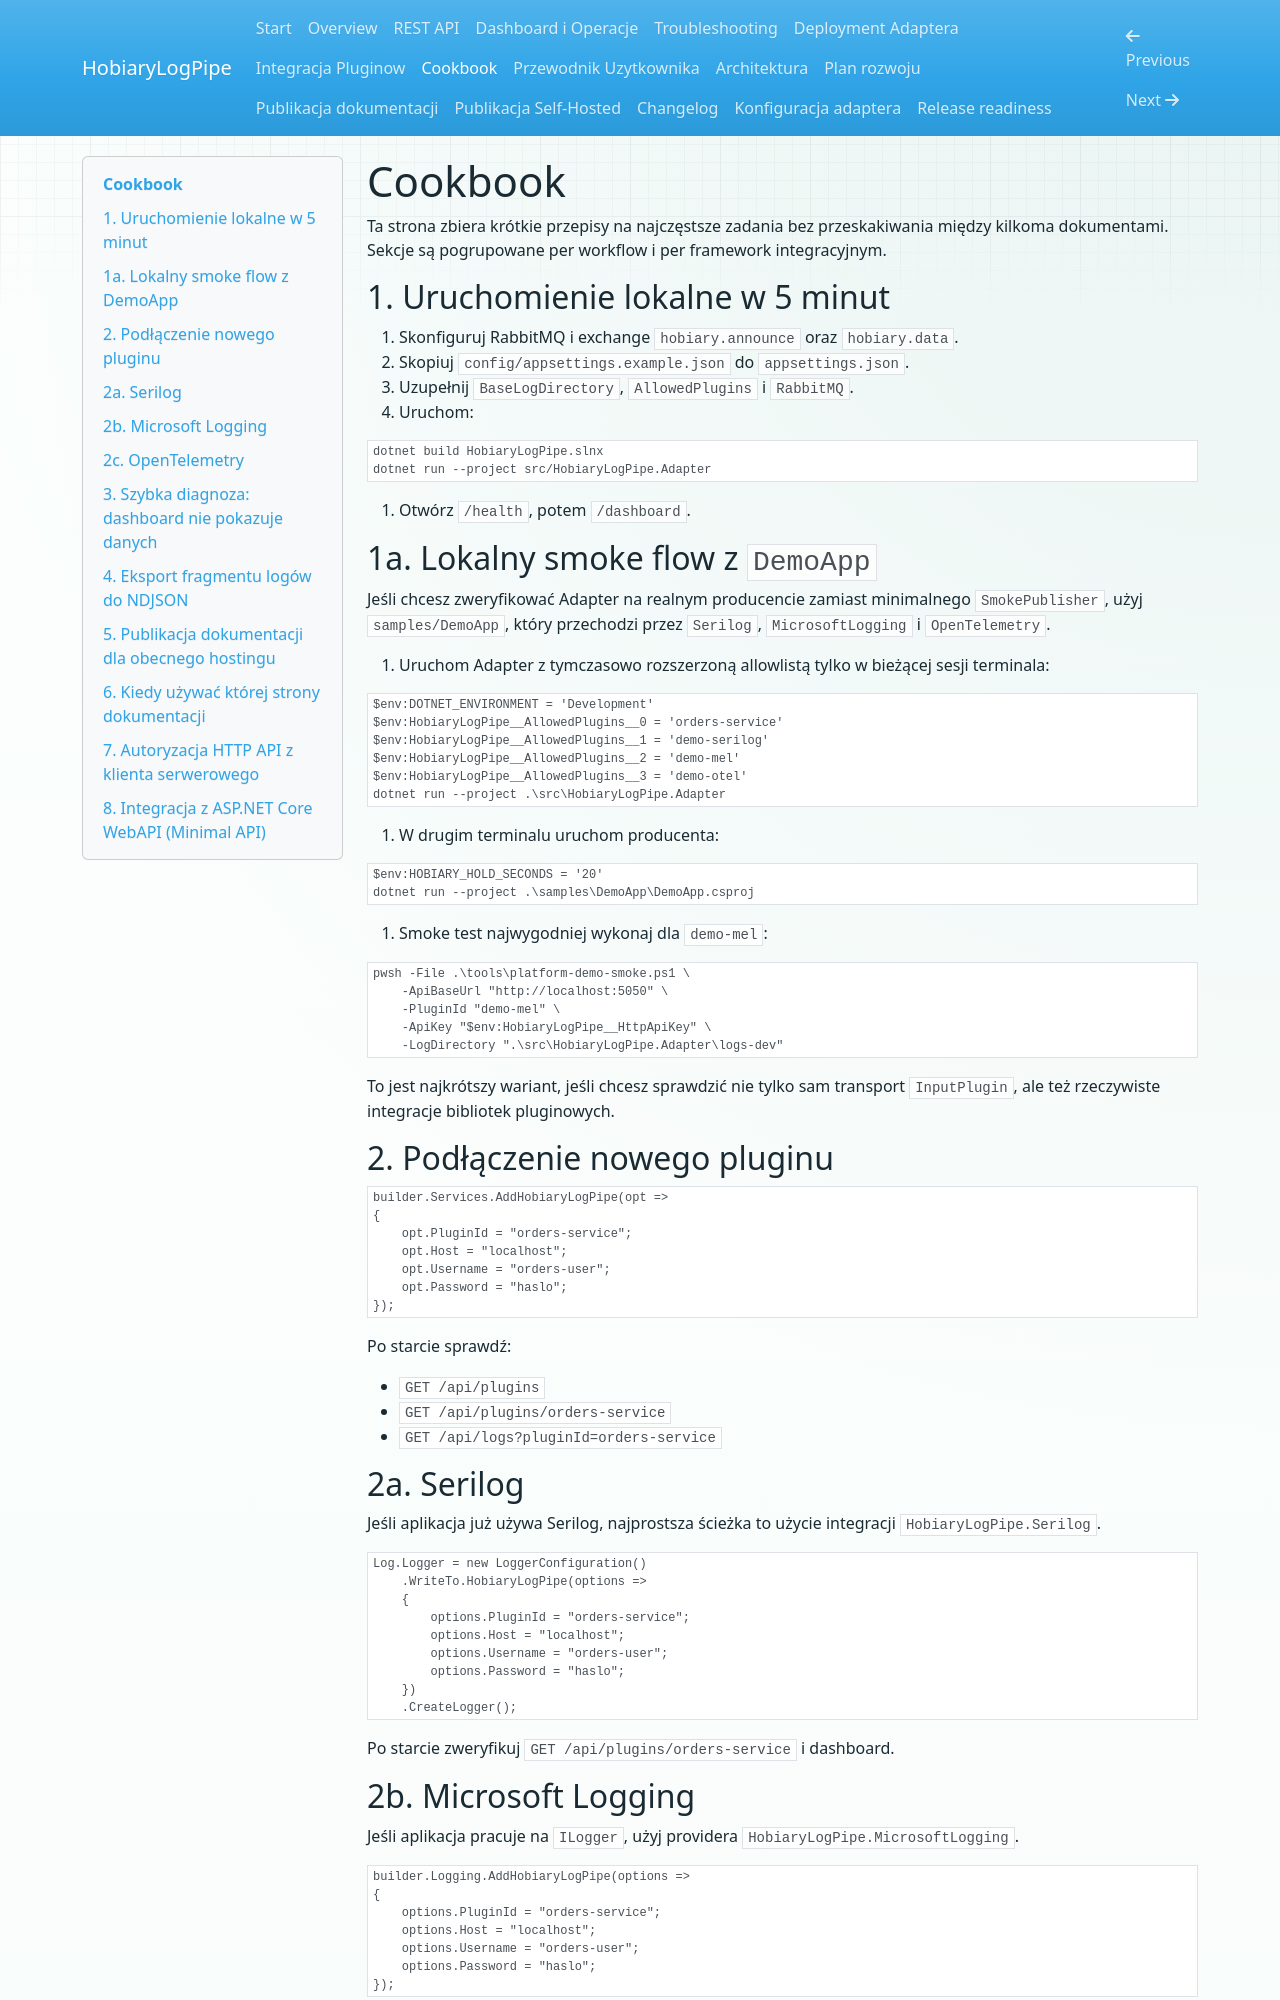

repository: andrzejskutnik/hobiary-logpipe · page: cookbook/index.html · generator: mkdocs

# Cookbook

Ta strona zbiera krótkie przepisy na najczęstsze zadania bez przeskakiwania między kilkoma dokumentami. Sekcje są pogrupowane per workflow i per framework integracyjnym.

## 1. Uruchomienie lokalne w 5 minut

1. Skonfiguruj RabbitMQ i exchange `hobiary.announce` oraz `hobiary.data`.
2. Skopiuj `config/appsettings.example.json` do `appsettings.json`.
3. Uzupełnij `BaseLogDirectory`, `AllowedPlugins` i `RabbitMQ`.
4. Uruchom:

```powershell
dotnet build HobiaryLogPipe.slnx
dotnet run --project src/HobiaryLogPipe.Adapter
```

5. Otwórz `/health`, potem `/dashboard`.

## 1a. Lokalny smoke flow z `DemoApp`

Jeśli chcesz zweryfikować Adapter na realnym producencie zamiast minimalnego `SmokePublisher`, użyj `samples/DemoApp`, który przechodzi przez `Serilog`, `MicrosoftLogging` i `OpenTelemetry`.

1. Uruchom Adapter z tymczasowo rozszerzoną allowlistą tylko w bieżącej sesji terminala:

```powershell
$env:DOTNET_ENVIRONMENT = 'Development'
$env:HobiaryLogPipe__AllowedPlugins__0 = 'orders-service'
$env:HobiaryLogPipe__AllowedPlugins__1 = 'demo-serilog'
$env:HobiaryLogPipe__AllowedPlugins__2 = 'demo-mel'
$env:HobiaryLogPipe__AllowedPlugins__3 = 'demo-otel'
dotnet run --project .\src\HobiaryLogPipe.Adapter
```

2. W drugim terminalu uruchom producenta:

```powershell
$env:HOBIARY_HOLD_SECONDS = '20'
dotnet run --project .\samples\DemoApp\DemoApp.csproj
```

3. Smoke test najwygodniej wykonaj dla `demo-mel`:

```powershell
pwsh -File .\tools\platform-demo-smoke.ps1 \
    -ApiBaseUrl "http://localhost:5050" \
    -PluginId "demo-mel" \
    -ApiKey "$env:HobiaryLogPipe__HttpApiKey" \
    -LogDirectory ".\src\HobiaryLogPipe.Adapter\logs-dev"
```

To jest najkrótszy wariant, jeśli chcesz sprawdzić nie tylko sam transport `InputPlugin`, ale też rzeczywiste integracje bibliotek pluginowych.

## 2. Podłączenie nowego pluginu

```csharp
builder.Services.AddHobiaryLogPipe(opt =>
{
    opt.PluginId = "orders-service";
    opt.Host = "localhost";
    opt.Username = "orders-user";
    opt.Password = "haslo";
});
```

Po starcie sprawdź:

- `GET /api/plugins`
- `GET /api/plugins/orders-service`
- `GET /api/logs?pluginId=orders-service`

## 2a. Serilog

Jeśli aplikacja już używa Serilog, najprostsza ścieżka to użycie integracji `HobiaryLogPipe.Serilog`.

```csharp
Log.Logger = new LoggerConfiguration()
    .WriteTo.HobiaryLogPipe(options =>
    {
        options.PluginId = "orders-service";
        options.Host = "localhost";
        options.Username = "orders-user";
        options.Password = "haslo";
    })
    .CreateLogger();
```

Po starcie zweryfikuj `GET /api/plugins/orders-service` i dashboard.
